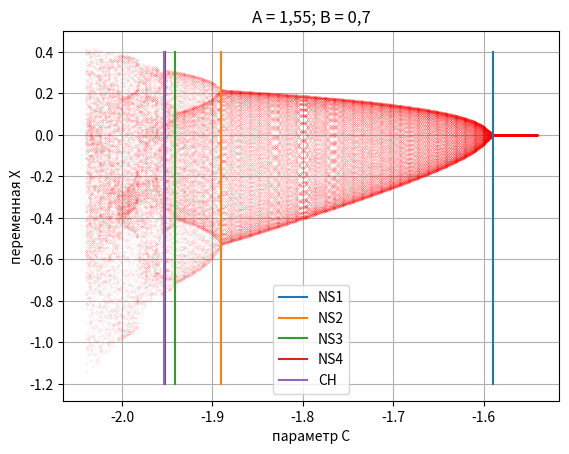

This chart was generated by the following Python code:
import matplotlib.pyplot as plt
import numpy as np

a = 1.55
b = 0.7
c = -2.04

x0 = 0.1
y0 = 0.2
z0 = 0.3

x = 0
y = 0
z = 0

fx = []
fy = []
fz = []

r = []

n = 100
m = 500

for j in range(m):
    for i in range(n):
        z = (b * x0) + (a * z0) + (c * y0) - (y0 ** 2)
        x = y0
        y = z0

        z0 = z
        x0 = x
        y0 = y

    for i in range(n):
        z = b * x0 + a * z0 + c * y0 - y0 ** 2
        x = y0
        y = z0

        fz.append(z)
        fx.append(x)
        fy.append(y)
        r.append(c)

        z0 = z
        x0 = x
        y0 = y

    c += 0.001

ns1 = np.linspace(-1.59, -1.59, 100)
ns2 = np.linspace(-1.89, -1.89, 100)
ns4 = np.linspace(-1.953, -1.953, 100)
ns3 = np.linspace(-1.941, -1.941, 100)
ch = np.linspace(-1.954, -1.954, 100)

a = np.linspace(0.4, -1.2, 100)

fig, ax1 = plt.subplots()
ax1.plot(r, fx, 'r.', ms=0.1)
line1, = ax1.plot(ns1, a, label='NS1')
line2, = ax1.plot(ns2, a, label='NS2')
line3, = ax1.plot(ns3, a, label='NS3')
line4, = ax1.plot(ns4, a, label='NS4')
line5, = ax1.plot(ch, a, label='CH')
ax1.legend(handles=[line1, line2, line3, line4, line5])
ax1.set_title('A = 1,55; B = 0,7')
ax1.grid()
ax1.set_xlabel('параметр C')
ax1.set_ylabel('переменная X')

plt.show()
